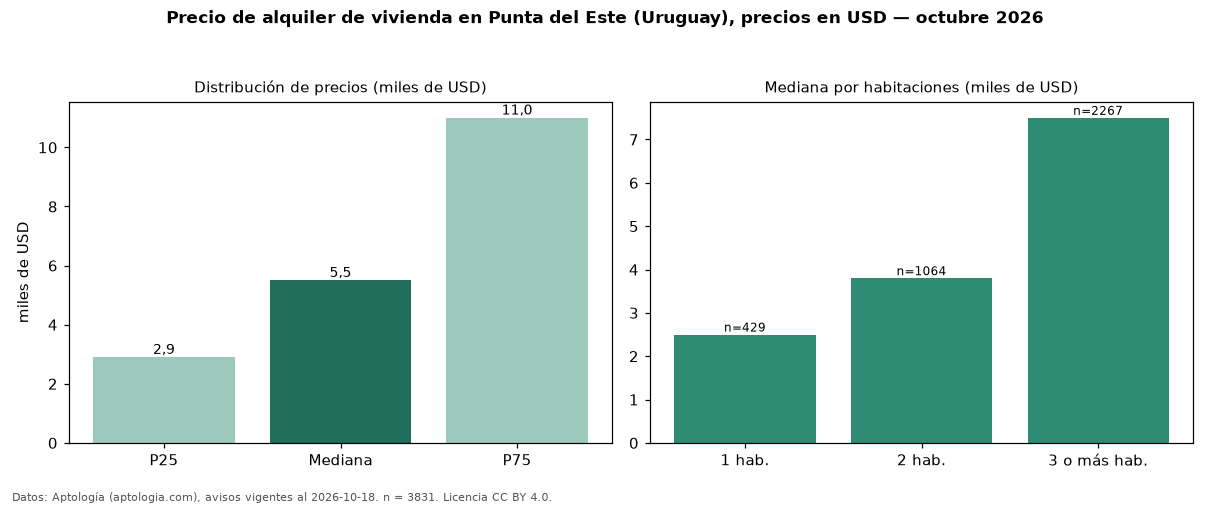

The table this chart was drawn from, first rows:
seccion, metrica, valor, moneda, n
precio, p25, 2900, USD, 3831
precio, mediana, 5500, USD, 3831
precio, p75, 11000, USD, 3831
precio, minimo, 350.0, USD, 3831
precio, maximo, 29900, USD, 3831
m2, mediana_precio_m2, 37.5, USD, 2955
m2, area_mediana_m2, 140.0, m2, 2955
admin, mediana_admin_mes, 800.0, USD, 243
banos, mediana_banos, 2.0, , 
parqueadero, pct_con_parqueadero, 100.0, %, 2492
habitaciones, 1, 2500, USD, 429
habitaciones, 2, 3800, USD, 1064
habitaciones, 3+, 7500, USD, 2267
fuente, fecha_datos, 2026-10-18, , 
fuente, atribucion, https://www.aptologia.com/uy/alquiler/pu…, , 
fuente, licencia, CC BY 4.0, , 
